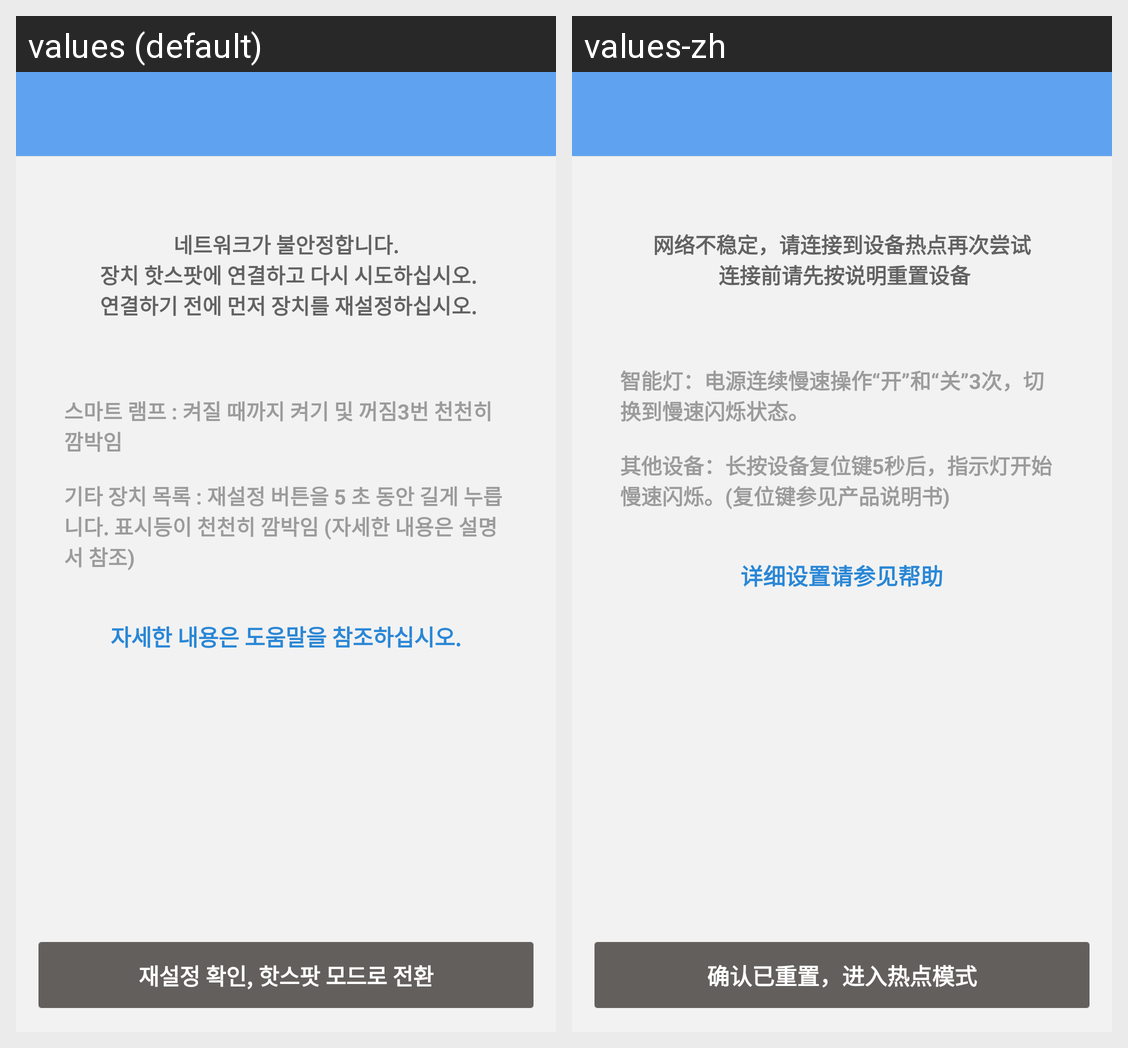

Strings drawn on this Android screen and how each of the app's shown locales translates them:
Android screen res/layout/activity_add_device_failed.xml rendered under 2 locales, left to right: values (default), values-zh. Device: Nexus 5 (rendered at 1080×1920; each locale shown at half size, 540×960, under a caption strip naming it); theme AppTheme.
Strings drawn on this screen, with the default value and each locale's value (text and hints the layout hard-codes, and strings that could not be matched under every locale, appear in the picture but are not listed):

ty_ez_init_descripton1
  values: 네트워크가 불안정합니다.
       장치 핫스팟에 연결하고 다시 시도하십시오.
       연결하기 전에 먼저 장치를 재설정하십시오.
  values-zh: 网络不稳定，请连接到设备热点再次尝试
       连接前请先按说明重置设备

ty_ez_init_descripton2
  values: 스마트 램프 : 켜질 때까지 켜기 및 꺼짐3번 천천히 깜박임
  values-zh: 智能灯：电源连续慢速操作“开”和“关”3次，切换到慢速闪烁状态。

ty_ez_init_descripton3
  values: 기타 장치 목록 : 재설정 버튼을 5 초 동안 길게 누릅니다. 표시등이 천천히 깜박임 (자세한 내용은 설명서 참조)
  values-zh: 其他设备：长按设备复位键5秒后，指示灯开始慢速闪烁。(复位键参见产品说明书)

ty_ez_init_help
  values: 자세한 내용은 도움말을 참조하십시오.
  values-zh: 详细设置请参见帮助

ty_ez_init_comfirm
  values: 재설정 확인, 핫스팟 모드로 전환
  values-zh: 确认已重置，进入热点模式
